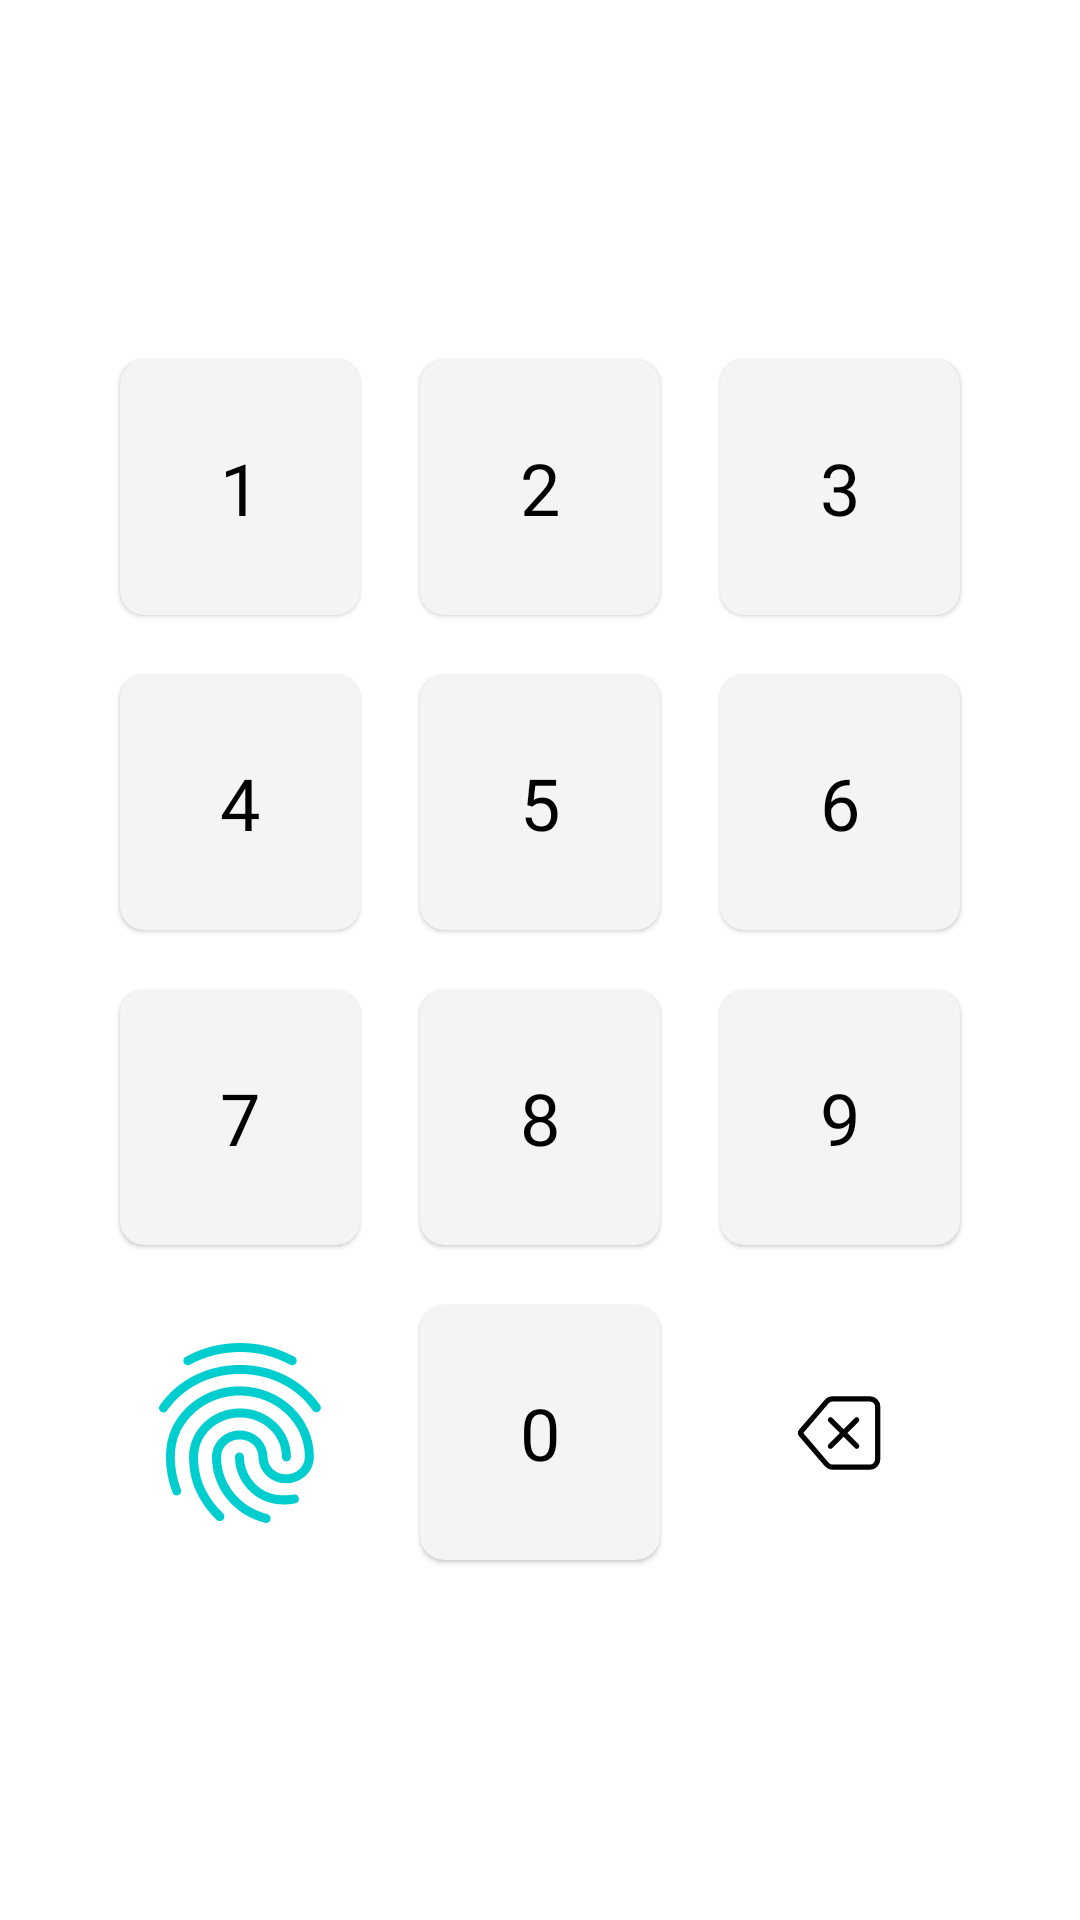

This screen was rendered from an Android layout file. Write that file and the resources it references.
<!-- AndroidManifest.xml: application theme Theme.PaymeDemo -->
<!-- res/layout/keyboard.xml -->
<?xml version="1.0" encoding="utf-8"?>
<androidx.constraintlayout.widget.ConstraintLayout xmlns:android="http://schemas.android.com/apk/res/android"
    xmlns:app="http://schemas.android.com/apk/res-auto"
    xmlns:tools="http://schemas.android.com/tools"
    android:layout_width="match_parent"
    android:layout_height="wrap_content"
    tools:ignore="HardcodedText,NewApi">

    <com.google.android.material.card.MaterialCardView
        android:id="@+id/btOne"
        style="@style/pincode_style">

        <TextView
            style="@style/pincode_text_style2"
            android:text="1" />
    </com.google.android.material.card.MaterialCardView>

    <com.google.android.material.card.MaterialCardView
        android:id="@+id/btTwo"
        style="@style/pincode_style">

        <TextView
            style="@style/pincode_text_style2"
            android:text="2" />
    </com.google.android.material.card.MaterialCardView>

    <com.google.android.material.card.MaterialCardView
        android:id="@+id/btThree"
        style="@style/pincode_style">

        <TextView
            style="@style/pincode_text_style2"
            android:text="3" />
    </com.google.android.material.card.MaterialCardView>

    <com.google.android.material.card.MaterialCardView
        android:id="@+id/btFour"
        style="@style/pincode_style">

        <TextView
            style="@style/pincode_text_style2"
            android:text="4" />
    </com.google.android.material.card.MaterialCardView>

    <com.google.android.material.card.MaterialCardView
        android:id="@+id/btFive"
        style="@style/pincode_style">

        <TextView
            style="@style/pincode_text_style2"
            android:text="5" />
    </com.google.android.material.card.MaterialCardView>

    <com.google.android.material.card.MaterialCardView
        android:id="@+id/btSix"
        style="@style/pincode_style">

        <TextView
            style="@style/pincode_text_style2"
            android:text="6" />
    </com.google.android.material.card.MaterialCardView>

    <com.google.android.material.card.MaterialCardView
        android:id="@+id/btSeven"
        style="@style/pincode_style">

        <TextView
            style="@style/pincode_text_style2"
            android:text="7" />
    </com.google.android.material.card.MaterialCardView>

    <com.google.android.material.card.MaterialCardView
        android:id="@+id/btEight"
        style="@style/pincode_style">

        <TextView
            style="@style/pincode_text_style2"
            android:text="8" />
    </com.google.android.material.card.MaterialCardView>

    <com.google.android.material.card.MaterialCardView
        android:id="@+id/btNine"
        style="@style/pincode_style"
        tools:ignore="MissingConstraints">

        <TextView
            style="@style/pincode_text_style2"
            android:text="9" />
    </com.google.android.material.card.MaterialCardView>

    <androidx.appcompat.widget.AppCompatImageView
        android:id="@+id/btConfirm"
        android:layout_width="60dp"
        android:layout_height="60dp"
        android:adjustViewBounds="true"
        android:padding="20dp"
        android:scaleType="center"
        android:src="@drawable/ic_ingerprint"
        tools:ignore="MissingConstraints" />

    <com.google.android.material.card.MaterialCardView
        android:id="@+id/btZero"
        style="@style/pincode_style">

        <TextView
            style="@style/pincode_text_style2"
            android:text="0" />
    </com.google.android.material.card.MaterialCardView>

    <androidx.appcompat.widget.AppCompatImageView
        android:id="@+id/btClear"
        android:layout_width="60dp"
        android:layout_height="60dp"
        android:padding="16dp"
        android:src="@drawable/ic_backspace" />

    <androidx.constraintlayout.helper.widget.Flow
        android:layout_width="wrap_content"
        android:layout_height="wrap_content"
        android:orientation="horizontal"
        android:padding="20dp"
        app:constraint_referenced_ids="btOne,btTwo,btThree,btFour,btFive,btSix,btSeven,btEight, btNine, btConfirm,btZero,btClear"
        app:flow_horizontalGap="20dp"
        app:flow_maxElementsWrap="3"
        app:flow_verticalGap="20dp"
        app:flow_wrapMode="chain"
        app:layout_constraintBottom_toBottomOf="parent"
        app:layout_constraintLeft_toLeftOf="parent"
        app:layout_constraintRight_toRightOf="parent"
        app:layout_constraintTop_toTopOf="parent" />

</androidx.constraintlayout.widget.ConstraintLayout>
<!-- resources referenced by this layout -->
<resources>
  <!-- drawable ic_backspace (drawable) -->
  <vector xmlns:android="http://schemas.android.com/apk/res/android"
      android:width="24dp"
      android:height="24dp"
      android:viewportWidth="16"
      android:viewportHeight="16">
    <path
        android:fillColor="@color/text_color"
        android:pathData="M5.83,5.146a0.5,0.5 0,0 0,0 0.708L7.975,8l-2.147,2.146a0.5,0.5 0,0 0,0.707 0.708l2.147,-2.147 2.146,2.147a0.5,0.5 0,0 0,0.707 -0.708L9.39,8l2.146,-2.146a0.5,0.5 0,0 0,-0.707 -0.708L8.683,7.293 6.536,5.146a0.5,0.5 0,0 0,-0.707 0z" />
    <path
        android:fillColor="@color/text_color"
        android:pathData="M13.683,1a2,2 0,0 1,2 2v10a2,2 0,0 1,-2 2h-7.08a2,2 0,0 1,-1.519 -0.698L0.241,8.65a1,1 0,0 1,0 -1.302L5.084,1.7A2,2 0,0 1,6.603 1h7.08zM6.603,2a1,1 0,0 0,-0.76 0.35L1,8l4.844,5.65a1,1 0,0 0,0.759 0.35h7.08a1,1 0,0 0,1 -1L14.683,3a1,1 0,0 0,-1 -1h-7.08z" />
  </vector>
  <!-- drawable ic_ingerprint: vector/xml drawable (drawable, 2488 chars, omitted) -->
  <style name="pincode_style">
          <item name="android:layout_width">80dp</item>
          <item name="layout_constraintDimensionRatio">1:1</item>
          <item name="android:layout_height">85dp</item>
          <item name="android:clickable">true</item>
          <item name="cardElevation">1dp</item>
          <item name="android:backgroundTint">@color/pincode_button_color</item>
          <item name="cardCornerRadius">8dp</item>
          <item name="android:focusable">true</item>
          <item name="android:foreground">?selectableItemBackgroundBorderless</item>
      </style>
  <style name="pincode_text_style2">
          <item name="android:layout_width">match_parent</item>
          <item name="android:layout_height">match_parent</item>
          <item name="android:fontFamily">@font/amiko_semibold</item>
          <item name="android:gravity">center</item>
          <item name="android:textColor">@color/text_color</item>
          <item name="android:textSize">24sp</item>
      </style>
  <style name="Theme.PaymeDemo" parent="Theme.MaterialComponents.DayNight.NoActionBar">
          
          <item name="colorPrimary">@color/auth_main_color</item>
          <item name="colorPrimaryVariant">@color/status_bar_color</item>
          <item name="colorOnPrimary">@color/white</item>
          
          <item name="colorSecondary">@color/auth_main_color</item>
          <item name="colorSecondaryVariant">@color/auth_main_color</item>
          <item name="colorOnSecondary">@color/black</item>
          <item name="android:windowLightStatusBar" tools:ignore="NewApi">true</item>
          
          <item name="android:statusBarColor">?attr/colorPrimaryVariant</item>
          
      </style>
  <color name="text_color">#FF000000</color>
  <color name="pincode_button_color">#F4F4F4</color>
      
  
  
      
      //Basic color
  <color name="auth_main_color">#00CECE</color>
  <color name="status_bar_color">#FFFFFF</color>
  
      
      //splash screen color
  
      //intro screen color
  
      //auth screen color
  <color name="white">#FFFFFFFF</color>
  
      //sign up screen color
  <color name="black">#FF000000</color>
</resources>
